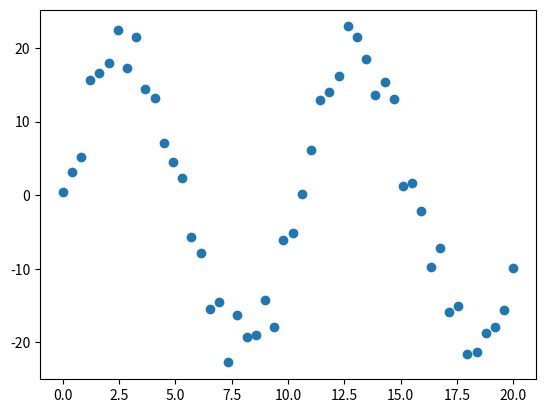

This chart was generated by the following Python code:
#!/usr/bin/python

#Generate data that follows a line y = mx + b

import numpy as np
import matplotlib.pyplot as plt

m = 5
b = 10

X = np.linspace(0, 20, 50) #50 samples in range [0,20]

lin_signal = m*X + b
sin_signal = 20*np.sin(0.6*X)
noise = np.random.normal(0, 2, 50) #Noise from normal distribution w/ mean 0 and sd 2

Y_lin = lin_signal + noise
Y_sin = sin_signal + noise

plt.scatter(X,Y_sin)
#plt.show()

lin_data = np.stack((X,Y_lin))
sin_data = np.stack((X,Y_sin))

np.save('lin_data.npy', lin_data.T)
np.save('sin_data.npy', sin_data.T)
